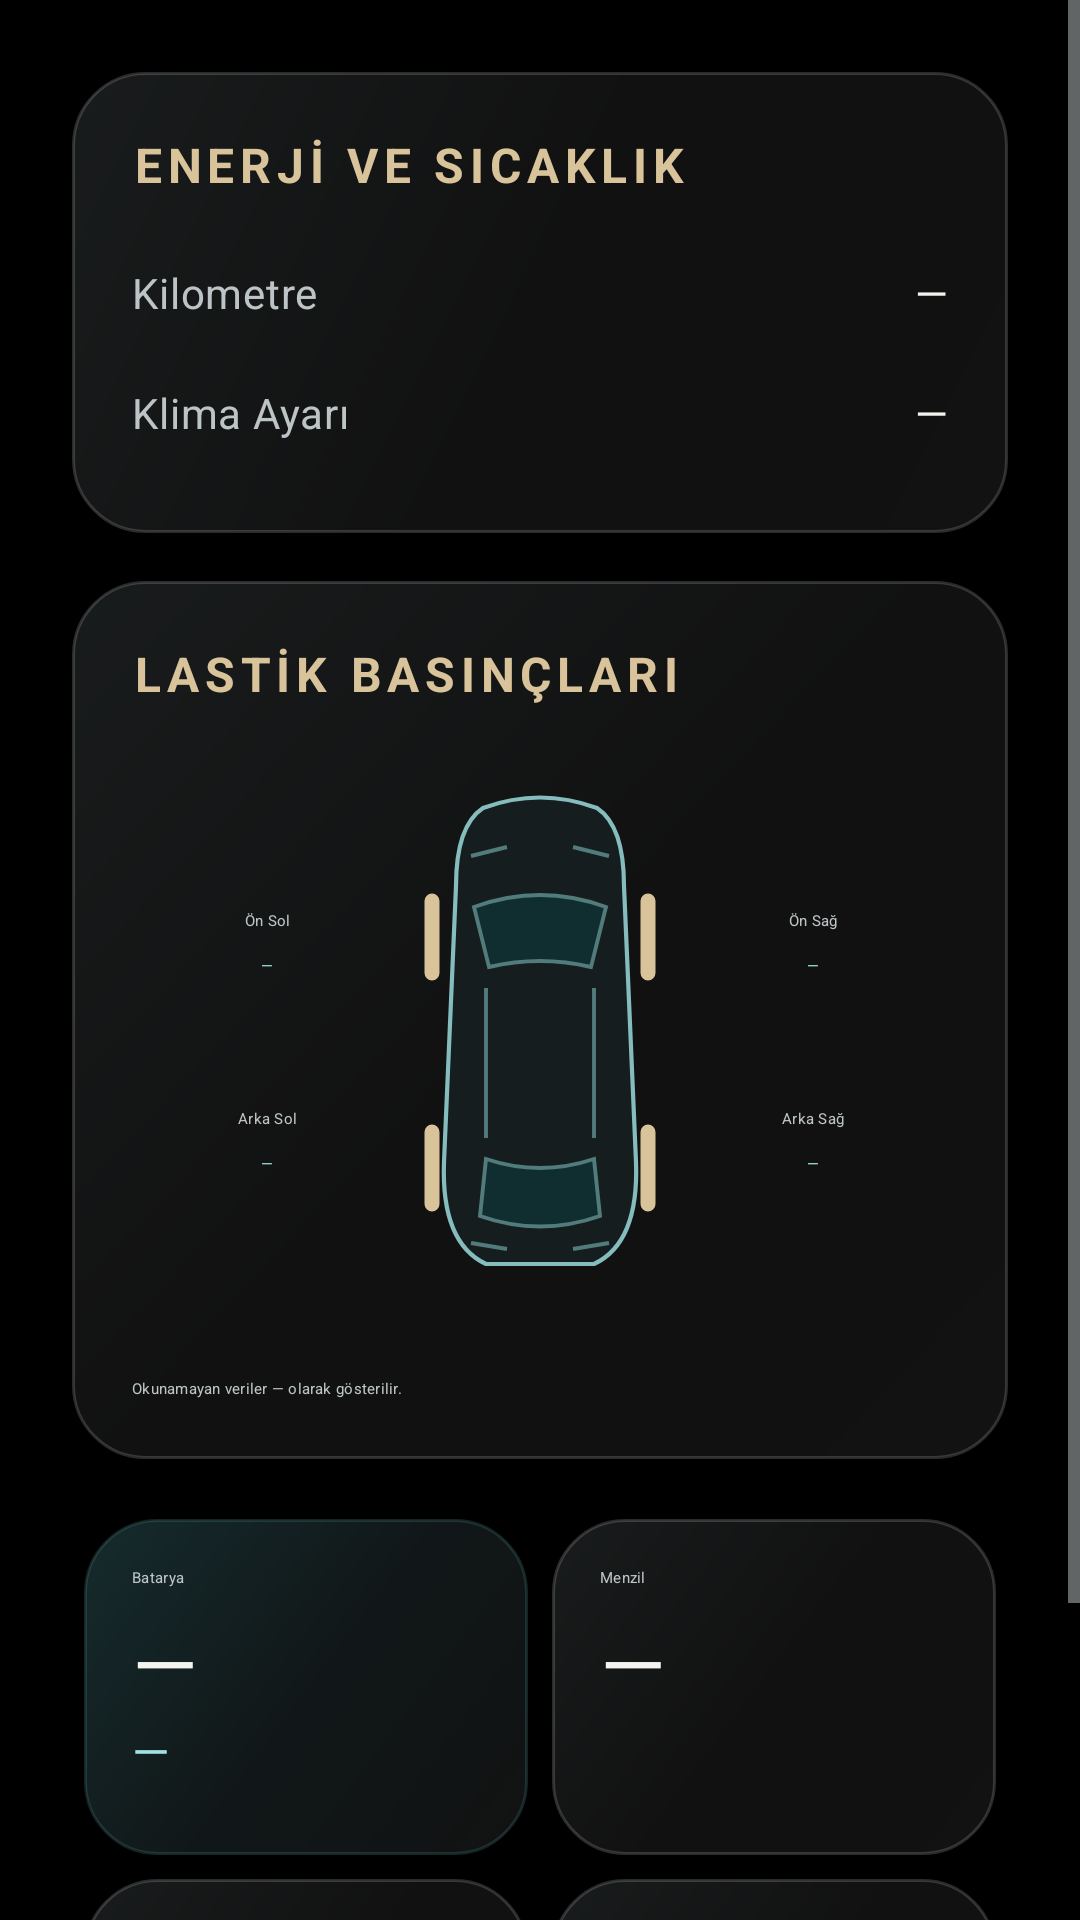

Layout XML and referenced resources for this Android screen:
<!-- AndroidManifest.xml: application theme Theme.EVABRPUploader -->
<!-- res/layout/pane_vehicle.xml -->
<?xml version="1.0" encoding="utf-8"?>
<ScrollView xmlns:android="http://schemas.android.com/apk/res/android" android:layout_width="match_parent" android:layout_height="match_parent" android:fillViewport="true" android:clipToPadding="false">
    <LinearLayout android:layout_width="match_parent" android:layout_height="wrap_content" android:orientation="vertical" android:padding="24dp">
        <LinearLayout android:layout_width="match_parent" android:layout_height="wrap_content" android:orientation="vertical" android:padding="20dp" android:background="@drawable/bg_glass">
            <TextView android:layout_width="match_parent" android:layout_height="wrap_content" android:text="@string/design_energy" android:textAppearance="@style/Text.EV.Eyebrow" android:layout_marginBottom="12dp" />
            <TableLayout android:layout_width="match_parent" android:layout_height="wrap_content" android:stretchColumns="0" android:shrinkColumns="0">
                <TableRow style="@style/DataRow" android:minHeight="40dp" android:paddingTop="8dp" android:paddingBottom="8dp">
                    <TextView style="@style/DataLabel" android:text="@string/vehicle_row_odometer" />
                    <TextView android:id="@+id/vehicle_odometer" style="@style/DataValue" />
                </TableRow>
                <TableRow style="@style/DataRow" android:minHeight="40dp" android:paddingTop="8dp" android:paddingBottom="8dp">
                    <TextView style="@style/DataLabel" android:text="@string/vehicle_row_hvac" />
                    <TextView android:id="@+id/vehicle_hvac" style="@style/DataValue" />
                </TableRow>
            </TableLayout>
        </LinearLayout>
        <LinearLayout android:layout_width="match_parent" android:layout_height="wrap_content" android:orientation="vertical" android:padding="20dp" android:background="@drawable/bg_glass" android:layout_marginTop="16dp">
            <TextView android:layout_width="match_parent" android:layout_height="wrap_content" android:text="@string/design_tires" android:textAppearance="@style/Text.EV.Eyebrow" />
            <LinearLayout android:layout_width="match_parent" android:layout_height="224dp" android:orientation="horizontal" android:gravity="center_vertical">
                <LinearLayout android:layout_width="0dp" android:layout_height="match_parent" android:layout_weight="1" android:orientation="vertical" android:gravity="center">
                    <TextView android:layout_width="match_parent" android:layout_height="wrap_content" android:text="@string/vehicle_tire_fl" android:textAppearance="@style/Text.EV.Secondary" android:gravity="center" />
                    <TextView android:id="@+id/vehicle_tire_fl" android:layout_width="match_parent" android:layout_height="wrap_content" android:text="—" android:textAppearance="@style/Text.EV.Body" android:gravity="center" android:layout_marginTop="8dp" android:textColor="@color/ev_cyan" />
                    <Space android:layout_width="1dp" android:layout_height="44dp" />
                    <TextView android:layout_width="match_parent" android:layout_height="wrap_content" android:text="@string/vehicle_tire_rl" android:textAppearance="@style/Text.EV.Secondary" android:gravity="center" />
                    <TextView android:id="@+id/vehicle_tire_rl" android:layout_width="match_parent" android:layout_height="wrap_content" android:text="—" android:textAppearance="@style/Text.EV.Body" android:gravity="center" android:layout_marginTop="8dp" android:textColor="@color/ev_cyan" />
                </LinearLayout>
                <ImageView android:layout_width="92dp" android:layout_height="180dp" android:src="@drawable/ic_vehicle_outline" android:contentDescription="@string/design_car_desc" />
                <LinearLayout android:layout_width="0dp" android:layout_height="match_parent" android:layout_weight="1" android:orientation="vertical" android:gravity="center">
                    <TextView android:layout_width="match_parent" android:layout_height="wrap_content" android:text="@string/vehicle_tire_fr" android:textAppearance="@style/Text.EV.Secondary" android:gravity="center" />
                    <TextView android:id="@+id/vehicle_tire_fr" android:layout_width="match_parent" android:layout_height="wrap_content" android:text="—" android:textAppearance="@style/Text.EV.Body" android:gravity="center" android:layout_marginTop="8dp" android:textColor="@color/ev_cyan" />
                    <Space android:layout_width="1dp" android:layout_height="44dp" />
                    <TextView android:layout_width="match_parent" android:layout_height="wrap_content" android:text="@string/vehicle_tire_rr" android:textAppearance="@style/Text.EV.Secondary" android:gravity="center" />
                    <TextView android:id="@+id/vehicle_tire_rr" android:layout_width="match_parent" android:layout_height="wrap_content" android:text="—" android:textAppearance="@style/Text.EV.Body" android:gravity="center" android:layout_marginTop="8dp" android:textColor="@color/ev_cyan" />
                </LinearLayout>
            </LinearLayout>
            <TextView android:layout_width="match_parent" android:layout_height="wrap_content" android:text="@string/design_no_data" android:textAppearance="@style/Text.EV.Secondary" />
        </LinearLayout>
        <Space android:layout_width="1dp" android:layout_height="16dp" />
        <GridLayout android:layout_width="match_parent" android:layout_height="wrap_content" android:orientation="horizontal" android:columnCount="2">
            <LinearLayout android:layout_width="0dp" android:layout_height="wrap_content" android:orientation="vertical" android:minHeight="112dp" android:padding="16dp" android:background="@drawable/bg_battery_card" android:layout_columnWeight="1" android:layout_margin="4dp">
                <TextView android:layout_width="match_parent" android:layout_height="wrap_content" android:text="@string/design_battery_short" android:textAppearance="@style/Text.EV.Secondary" />
                <TextView android:id="@+id/vehicle_soc" android:layout_width="match_parent" android:layout_height="wrap_content" android:text="—" android:layout_marginTop="6dp" android:textAppearance="@style/Text.EV.Metric.Compact" android:maxLines="1" android:autoSizeTextType="uniform" android:autoSizeMinTextSize="18sp" android:autoSizeMaxTextSize="28sp" android:autoSizeStepGranularity="1sp" />
                <TextView android:id="@+id/vehicle_charging" android:layout_width="match_parent" android:layout_height="wrap_content" android:text="—" android:textAppearance="@style/Text.EV.Secondary" android:textColor="@color/ev_cyan" android:textSize="16sp" android:maxLines="1" android:ellipsize="end" />
            </LinearLayout>
            <LinearLayout android:layout_width="0dp" android:layout_height="wrap_content" android:orientation="vertical" android:minHeight="112dp" android:padding="16dp" android:background="@drawable/bg_glass" android:layout_columnWeight="1" android:layout_margin="4dp">
                <TextView android:layout_width="match_parent" android:layout_height="wrap_content" android:text="@string/vehicle_row_range" android:textAppearance="@style/Text.EV.Secondary" />
                <TextView android:id="@+id/vehicle_range" android:layout_width="match_parent" android:layout_height="wrap_content" android:text="—" android:layout_marginTop="6dp" android:textAppearance="@style/Text.EV.Metric.Compact" android:maxLines="1" android:autoSizeTextType="uniform" android:autoSizeMinTextSize="18sp" android:autoSizeMaxTextSize="28sp" android:autoSizeStepGranularity="1sp" />
            </LinearLayout>
            <LinearLayout android:layout_width="0dp" android:layout_height="wrap_content" android:orientation="vertical" android:minHeight="112dp" android:padding="16dp" android:background="@drawable/bg_glass" android:layout_columnWeight="1" android:layout_margin="4dp">
                <TextView android:layout_width="match_parent" android:layout_height="wrap_content" android:text="@string/vehicle_row_power" android:textAppearance="@style/Text.EV.Secondary" />
                <TextView android:id="@+id/vehicle_power" android:layout_width="match_parent" android:layout_height="wrap_content" android:text="—" android:layout_marginTop="6dp" android:textAppearance="@style/Text.EV.Metric.Compact" android:maxLines="1" android:autoSizeTextType="uniform" android:autoSizeMinTextSize="18sp" android:autoSizeMaxTextSize="28sp" android:autoSizeStepGranularity="1sp" />
            </LinearLayout>
            <LinearLayout android:layout_width="0dp" android:layout_height="wrap_content" android:orientation="vertical" android:minHeight="112dp" android:padding="16dp" android:background="@drawable/bg_glass" android:layout_columnWeight="1" android:layout_margin="4dp">
                <TextView android:layout_width="match_parent" android:layout_height="wrap_content" android:text="@string/vehicle_row_speed" android:textAppearance="@style/Text.EV.Secondary" />
                <TextView android:id="@+id/vehicle_speed" android:layout_width="match_parent" android:layout_height="wrap_content" android:text="—" android:layout_marginTop="6dp" android:textAppearance="@style/Text.EV.Metric.Compact" android:maxLines="1" android:autoSizeTextType="uniform" android:autoSizeMinTextSize="18sp" android:autoSizeMaxTextSize="28sp" android:autoSizeStepGranularity="1sp" />
            </LinearLayout>
        </GridLayout>
    </LinearLayout>
</ScrollView>
<!-- resources referenced by this layout -->
<resources>
  <color name="ev_cyan">#A0E2E0</color>
  <!-- drawable bg_battery_card (drawable) -->
  <shape xmlns:android="http://schemas.android.com/apk/res/android"><gradient android:angle="315" android:startColor="#E5183032" android:centerColor="#F012191A" android:endColor="#FA121212"/><corners android:radius="24dp"/><stroke android:width="1dp" android:color="#40528C8C"/></shape>
  <!-- drawable bg_glass (drawable) -->
  <shape xmlns:android="http://schemas.android.com/apk/res/android"><gradient android:angle="315" android:startColor="#E91B1E1F" android:centerColor="#F0121212" android:endColor="#FA121212"/><corners android:radius="24dp"/><stroke android:width="1dp" android:color="#2AFFFFFF"/></shape>
  <string name="design_battery_short">Batarya</string>
  <string name="design_car_desc">Lastik basınçlarının araç üzerindeki konumları</string>
  <string name="design_energy">ENERJİ VE SICAKLIK</string>
  <string name="design_no_data">Okunamayan veriler — olarak gösterilir.</string>
  <string name="design_tires">LASTİK BASINÇLARI</string>
  <string name="vehicle_row_hvac">Klima Ayarı</string>
  <string name="vehicle_row_odometer">Kilometre</string>
  <string name="vehicle_row_power">Güç</string>
  <string name="vehicle_row_range">Menzil</string>
  <string name="vehicle_row_speed">Hız</string>
  <string name="vehicle_tire_fl">Ön Sol</string>
  <string name="vehicle_tire_fr">Ön Sağ</string>
  <string name="vehicle_tire_rl">Arka Sol</string>
  <string name="vehicle_tire_rr">Arka Sağ</string>
  <style name="DataLabel" parent="Text.EV.Secondary">
      <item name="android:layout_width">wrap_content</item>
      <item name="android:layout_height">wrap_content</item>
    </style>
  <style name="DataRow" parent="">
      <item name="android:layout_width">match_parent</item>
      <item name="android:layout_height">wrap_content</item>
      <item name="android:minHeight">48dp</item>
      <item name="android:paddingTop">10dp</item>
      <item name="android:paddingBottom">10dp</item>
      <item name="android:gravity">center_vertical</item>
    </style>
  <style name="Text.EV.Body" parent="TextAppearance.Material3.BodyLarge">
          <item name="android:textSize">@dimen/text_body</item>
          <item name="android:textColor">@color/ev_text_primary</item>
      </style>
  <style name="Text.EV.Eyebrow" parent="Text.EV.SectionHeader">
      <item name="android:textSize">16sp</item>
      <item name="android:textColor">@color/ev_accent</item>
      <item name="android:fontFamily">sans-serif-medium</item>
      <item name="android:letterSpacing">0.12</item>
    </style>
  <style name="Text.EV.Metric.Compact">
      <item name="android:textSize">28sp</item>
    </style>
  <style name="Text.EV.Secondary" parent="TextAppearance.Material3.BodyMedium">
          <item name="android:textSize">@dimen/text_secondary</item>
          <item name="android:textColor">@color/ev_text_secondary</item>
      </style>
  <color name="ev_text_primary">#F4F3EF</color>
  <style name="Text.EV.SectionHeader" parent="TextAppearance.Material3.LabelLarge">
          <item name="android:textSize">@dimen/text_label</item>
          <item name="android:textColor">@color/ev_accent</item>
          <item name="android:letterSpacing">0.12</item>
          <item name="android:textStyle">bold</item>
      </style>
  <color name="ev_accent">#D8C39A</color>
  <color name="ev_text_secondary">#BDC4C6</color>
  <color name="ev_background">#000000</color>
  <color name="ev_on_accent">#17140E</color>
  <color name="ev_surface">#121212</color>
  <color name="ev_surface_raised">#1B1D1E</color>
  <color name="ev_error">#FFB4AB</color>
  <color name="ev_outline">#363B3D</color>
  <style name="ShapeAppearanceOverlay.EV.Button" parent="">
          <item name="cornerSize">18dp</item>
      </style>
</resources>
